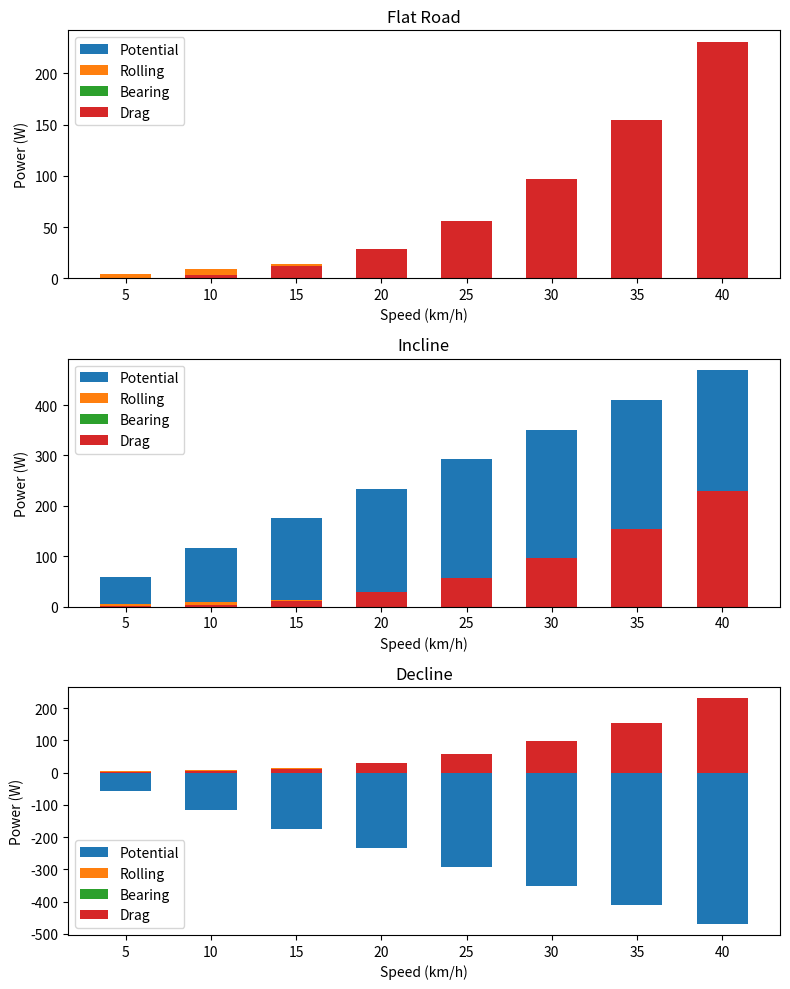

This figure's Python source:
import numpy as np
import matplotlib.pyplot as plt


# Parameters
mass_rider = 78
mass_bike = 8
m = mass_rider + mass_bike
g = 9.81
my = 0.004
b0 = 0.091
b1 = 0.0087
Iw = 0.14
r = 0.33
Cd = 0.7
rho = 1.2
A = 0.4
eta = 1


def forces(v, s):
    v = v/3.6
    P_pot = m*g*s*v
    P_roll = my*m*g*v
    P_bear = b0*v + b1*v**2
    P_drag = 0.5*Cd*rho*A*v**3
    return [P_pot, P_roll, P_bear, P_drag]

def get_forces_vec(s):
    vec = []
    for i in range(5, 45, 5):
        vec.append(forces(i, s))
    return vec

forces_flat = get_forces_vec(0)
forces_incline = get_forces_vec(0.05)
forces_decline = get_forces_vec(-0.05)

speeds = np.arange(5, 45, 5)
force_labels = ['Potential', 'Rolling', 'Bearing', 'Drag']

# Plotting
fig, ax = plt.subplots(3, 1, figsize=(8, 10))

for i, (forces_arr, title) in enumerate(zip([forces_flat, forces_incline, forces_decline], ['Flat Road', 'Incline', 'Decline'])):
    for j, force_label in enumerate(force_labels):
        ax[i].bar(speeds, [force[j] for force in forces_arr], width=3, label=force_label)

    ax[i].set_title(title)
    ax[i].set_xlabel('Speed (km/h)')
    ax[i].set_ylabel('Power (W)')
    ax[i].legend()

plt.subplots_adjust(hspace=0.5)
plt.tight_layout()
plt.show()


print("forces for 20kmph at 0 incline: ")
print(forces(20, 0))
    
